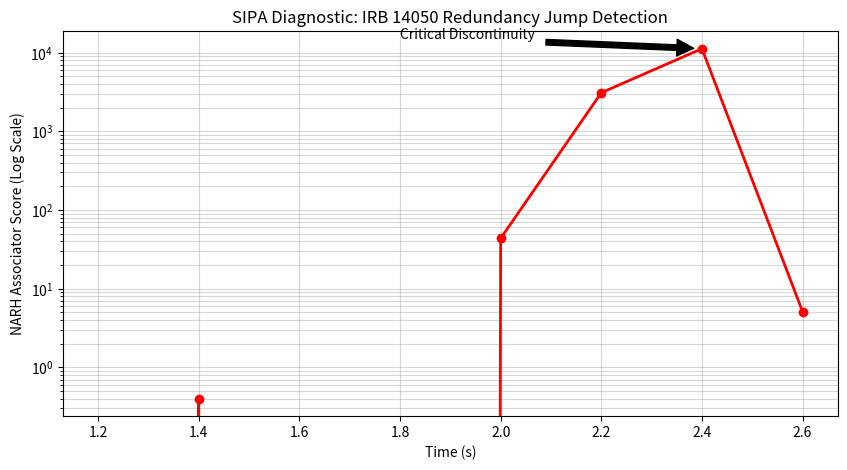

Source code (Python):
import matplotlib.pyplot as plt
import pandas as pd

# log data
data = {
    "time": [1.2, 1.4, 1.6, 2.0, 2.2, 2.4, 2.6],
    "assoc": [0, 0.4, -2.8, 43.5, 3090.7, 11224.2, 5.1]
}
df = pd.DataFrame(data)

plt.figure(figsize=(10, 5))
plt.plot(df["time"], df["assoc"], color='red', linewidth=2, marker='o')
plt.yscale('log') # logarithmic coordinate
plt.title("SIPA Diagnostic: IRB 14050 Redundancy Jump Detection")
plt.xlabel("Time (s)")
plt.ylabel("NARH Associator Score (Log Scale)")
plt.grid(True, which="both", ls="-", alpha=0.5)

# comment
plt.annotate('Critical Discontinuity', xy=(2.4, 11224.2), xytext=(1.8, 15000),
             arrowprops=dict(facecolor='black', shrink=0.05))

plt.show()
